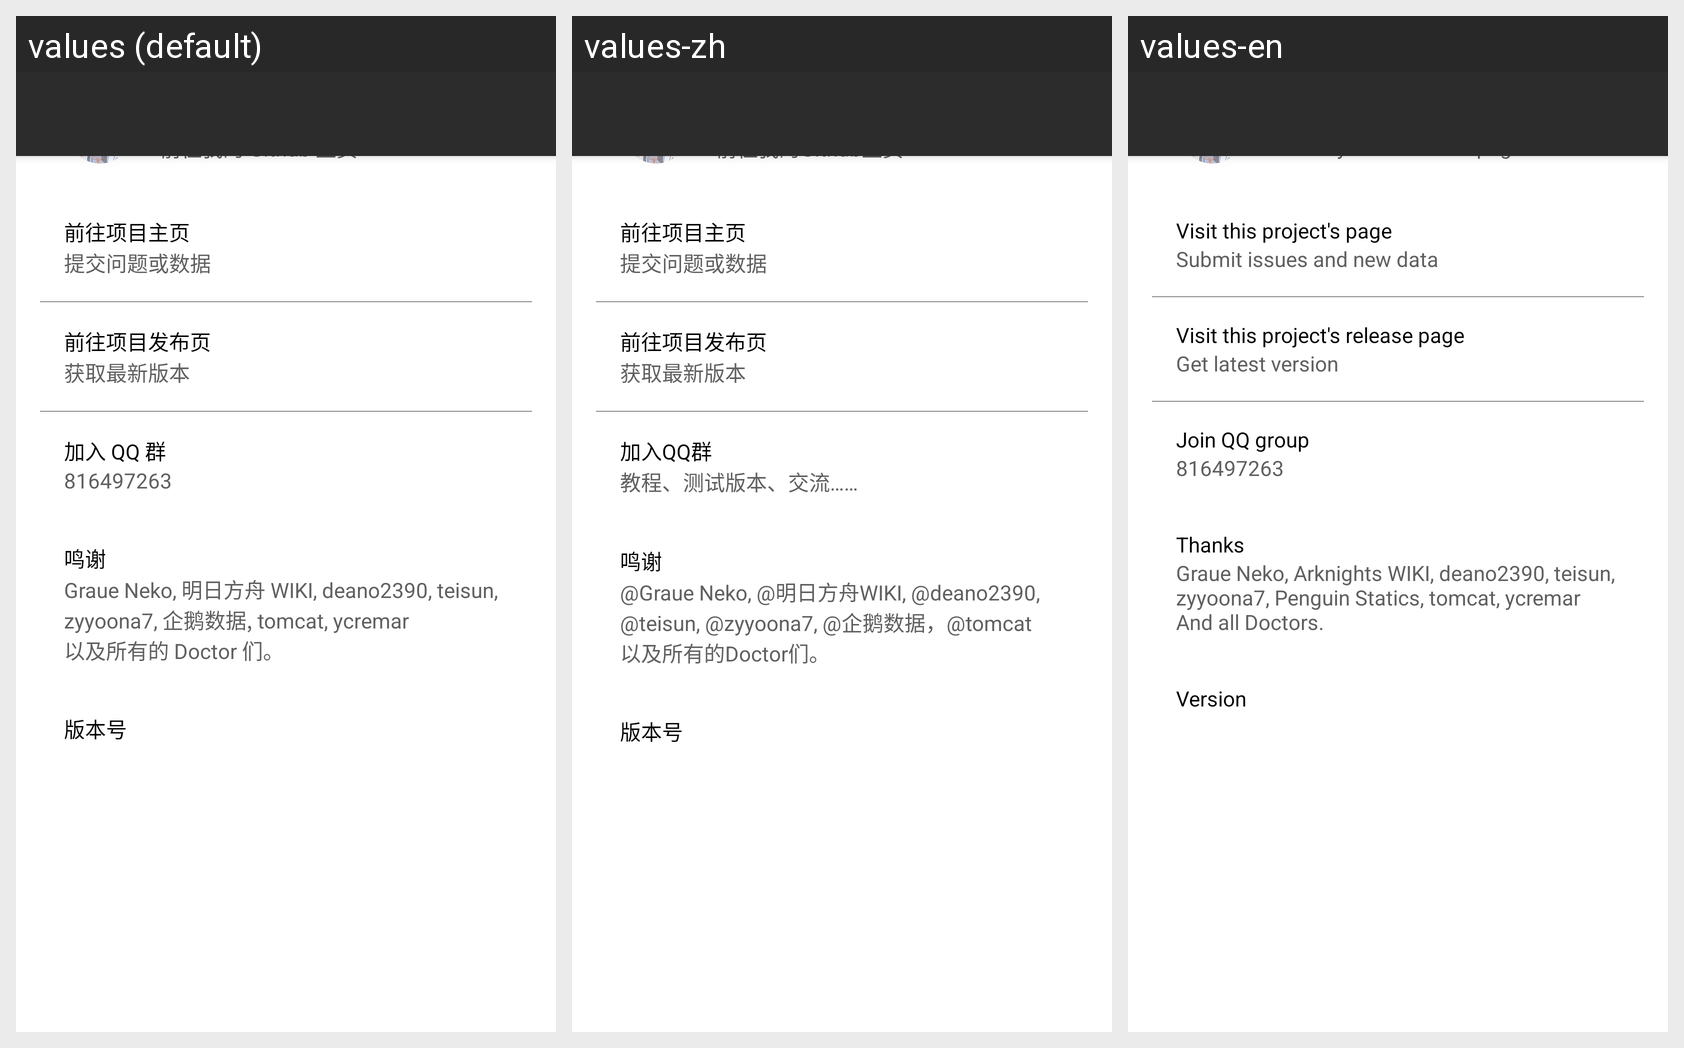

Translations of the strings shown on this Android screen, per locale in the grid:
Android screen res/layout/activity_about.xml rendered under 3 locales, left to right: values (default), values-zh, values-en. Device: Nexus 5 (rendered at 1080×1920; each locale shown at half size, 540×960, under a caption strip naming it); theme AppTheme.Default.
Strings drawn on this screen, with the default value and each locale's value (text and hints the layout hard-codes, and strings that could not be matched under every locale, appear in the picture but are not listed):

go_github
  values: 前往我的 Github 主页
  values-zh: 前往我的Github主页
  values-en: Visit my Github home page

go_project
  values: 前往项目主页
  values-zh: 前往项目主页
  values-en: Visit this project's page

go_project_desc
  values: 提交问题或数据
  values-zh: 提交问题或数据
  values-en: Submit issues and new data

go_release
  values: 前往项目发布页
  values-zh: 前往项目发布页
  values-en: Visit this project's release page

go_release_desc
  values: 获取最新版本
  values-zh: 获取最新版本
  values-en: Get latest version

go_qq
  values: 加入 QQ 群
  values-zh: 加入QQ群
  values-en: Join QQ group

go_qq_desc
  values: 816497263
  values-zh: 教程、测试版本、交流……
  values-en: 816497263  [not translated; the default value is used]

about_thanks
  values: 鸣谢
  values-zh: 鸣谢
  values-en: Thanks

about_thanks_list
  values: Graue Neko, 明日方舟 WIKI, deano2390, teisun, zyyoona7, 企鹅数据, tomcat, ycremar
      以及所有的 Doctor 们。
  values-zh: @Graue Neko, @明日方舟WIKI, @deano2390, @teisun, @zyyoona7, @企鹅数据，@tomcat
      以及所有的Doctor们。
  values-en: Graue Neko, Arknights WIKI, deano2390, teisun, zyyoona7, Penguin Statics, tomcat, ycremar
      And all Doctors.

about_version
  values: 版本号
  values-zh: 版本号
  values-en: Version
